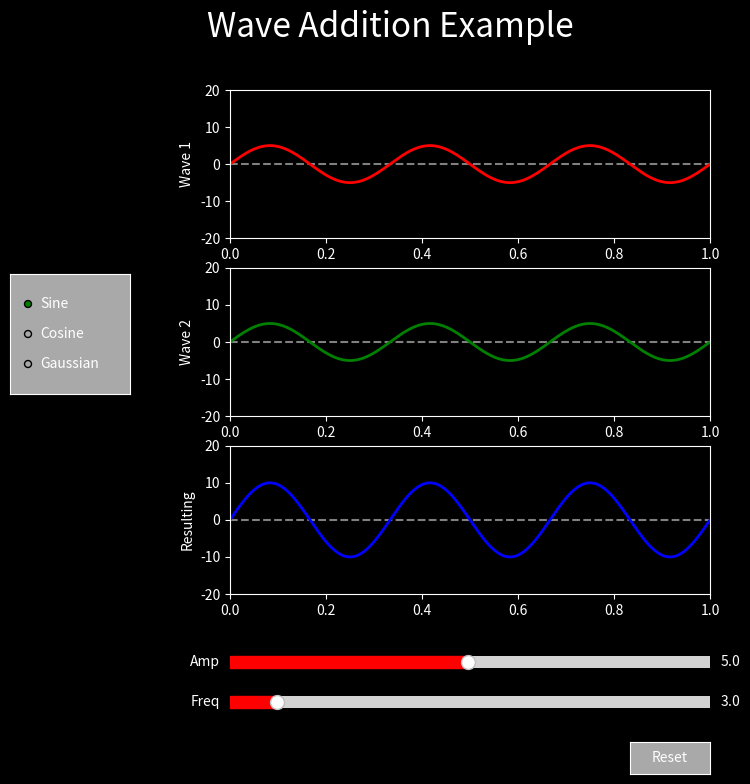

Generate this figure with matplotlib:
import numpy as np
import matplotlib.pyplot as plt
from matplotlib.widgets import Slider, Button, RadioButtons


# One figure with 3 sublots (ax1, ax2, and ax3)
plt.style.use('dark_background')
fig, axes = plt.subplots(3, figsize = (8,8))
[ax1, ax2, ax3] = axes

# Give the plot a title
fig.suptitle("Wave Addition Example", color = 'white', fontsize = 24, fontweight = 10)


# Setting up the x and y limits
for ax in axes:
    ax.set_ylim([-20, 20])
    ax.set_xlim([0, 1])
    ax.axhline(y = 0, color = 'grey', linestyle = '--')

# give individual plots their labels
ax1.set_ylabel("Wave 1")
ax2.set_ylabel("Wave 2")
ax3.set_ylabel("Resulting")

# Move the three subplots up and to the left to make room for buttons and sliders
plt.subplots_adjust(left=0.3, bottom=0.25)




#-----------------Make initial waves---------------------
t = np.arange(0.0, 1.0, 0.001)
a1 = a2 = 5
f1 = f2 = 3

w1 = a1*np.sin(2*np.pi*f1*t)  # wave 1
w2 = a2*np.sin(2*np.pi*f2*t)  # wave 2
w3 = w1+w2                    # Resultant wave

l, = ax1.plot(t, w1, lw=2, color='red')    # line 1
l2, = ax2.plot(t, w2, lw=2, color='green') # line 2
l3, = ax3.plot(t, w3, lw=2, color='blue')  # line 3
# --------------------------------------------------------


# ------------------set up sliders -----------------------
axcolor = 'darkgray'


axfreq = plt.axes([0.3, 0.1, 0.6, 0.03], facecolor=axcolor)
axamp = plt.axes([0.3, 0.15, 0.6, 0.03], facecolor=axcolor)

sfreq = Slider(axfreq, 'Freq', 0.1, 30.0, valinit=f1, color = 'red')
samp = Slider(axamp, 'Amp', 0.1, 10.0, valinit=a1, color = 'red')

def update(val): #updates the frequency and amplitude values
    amp = samp.val
    freq = sfreq.val
    l.set_ydata(amp*np.sin(2*np.pi*freq*t))
    l3.set_ydata(l2.get_ydata() + amp*np.sin(2*np.pi*freq*t))
    fig.canvas.draw_idle()

sfreq.on_changed(update)
samp.on_changed(update)
#----------------------------------------------------------


#-------------------configure reset button-----------------
resetax = plt.axes([0.8, 0.025, 0.1, 0.04])
button = Button(resetax, 'Reset', color=axcolor, hovercolor='navy')
def reset(event):
    sfreq.reset()
    samp.reset()
button.on_clicked(reset)
#------------------------------------------------------------


#---------------Radio buttons (wave 2 select)----------------
rax = plt.axes([0.025, 0.5, 0.15, 0.15], facecolor=axcolor)
radio = RadioButtons(rax, ('Sine', 'Cosine', 'Gaussian'), active=0, activecolor='green')


def gaussian(x, mu, sig):
    return 10 * np.exp(-np.power(x - mu, 2.) / (2 * np.power(sig, 2.)))

def WaveFunc(label): #changes the wave being plotted in panel #2
    if label == 'Sine':
        l2.set_ydata(a1*np.sin(2*np.pi*f1*t))
    if label == 'Cosine':
        l2.set_ydata(a1*np.cos(2*np.pi*f1*t))
    elif label == "Gaussian":
        l2.set_ydata(gaussian(t, mu = 0.5, sig = 0.2))
    fig.canvas.draw_idle()
    update(samp.val)
radio.on_clicked(WaveFunc)
#------------------------------------------------------------


#display plot
plt.show()
